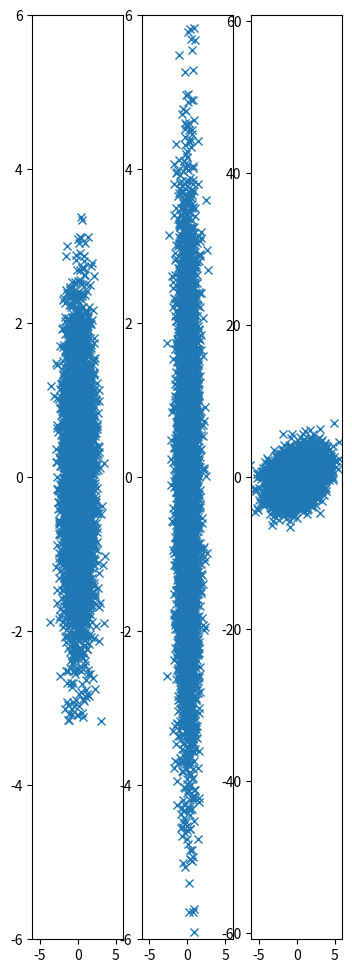

Write Python code to recreate this figure.
#coding=utf-8
import numpy as np
from matplotlib import pyplot as plt

fig,axes = plt.subplots(nrows=1,ncols=3,figsize=(4,12))

# 标准圆形
mean = [0,0]
cov = [[1,0],
      [0,1]]
x,y = np.random.multivariate_normal(mean,cov,5000).T
axes[0].plot(x,y,'x')
axes[0].set_xlim(-6,6)
axes[0].set_ylim(-6,6)

# 椭圆，椭圆的轴向与坐标平行
mean = [0,0]
cov = [[0.5,0],
      [0,3]]
x,y = np.random.multivariate_normal(mean,cov,5000).T
axes[1].plot(x,y,'x')
axes[1].set_xlim(-6,6)
axes[1].set_ylim(-6,6)

# 椭圆，但是椭圆的轴与坐标轴不一定平行
mean = [0,0]
cov = [[3,1],
      [1,3]]
x,y = np.random.multivariate_normal(mean,cov,5000).T
axes[2].plot(x,y,'x'); plt.axis('equal')
axes[2].set_xlim(-6,6)
axes[2].set_ylim(-6,6)

plt.show()